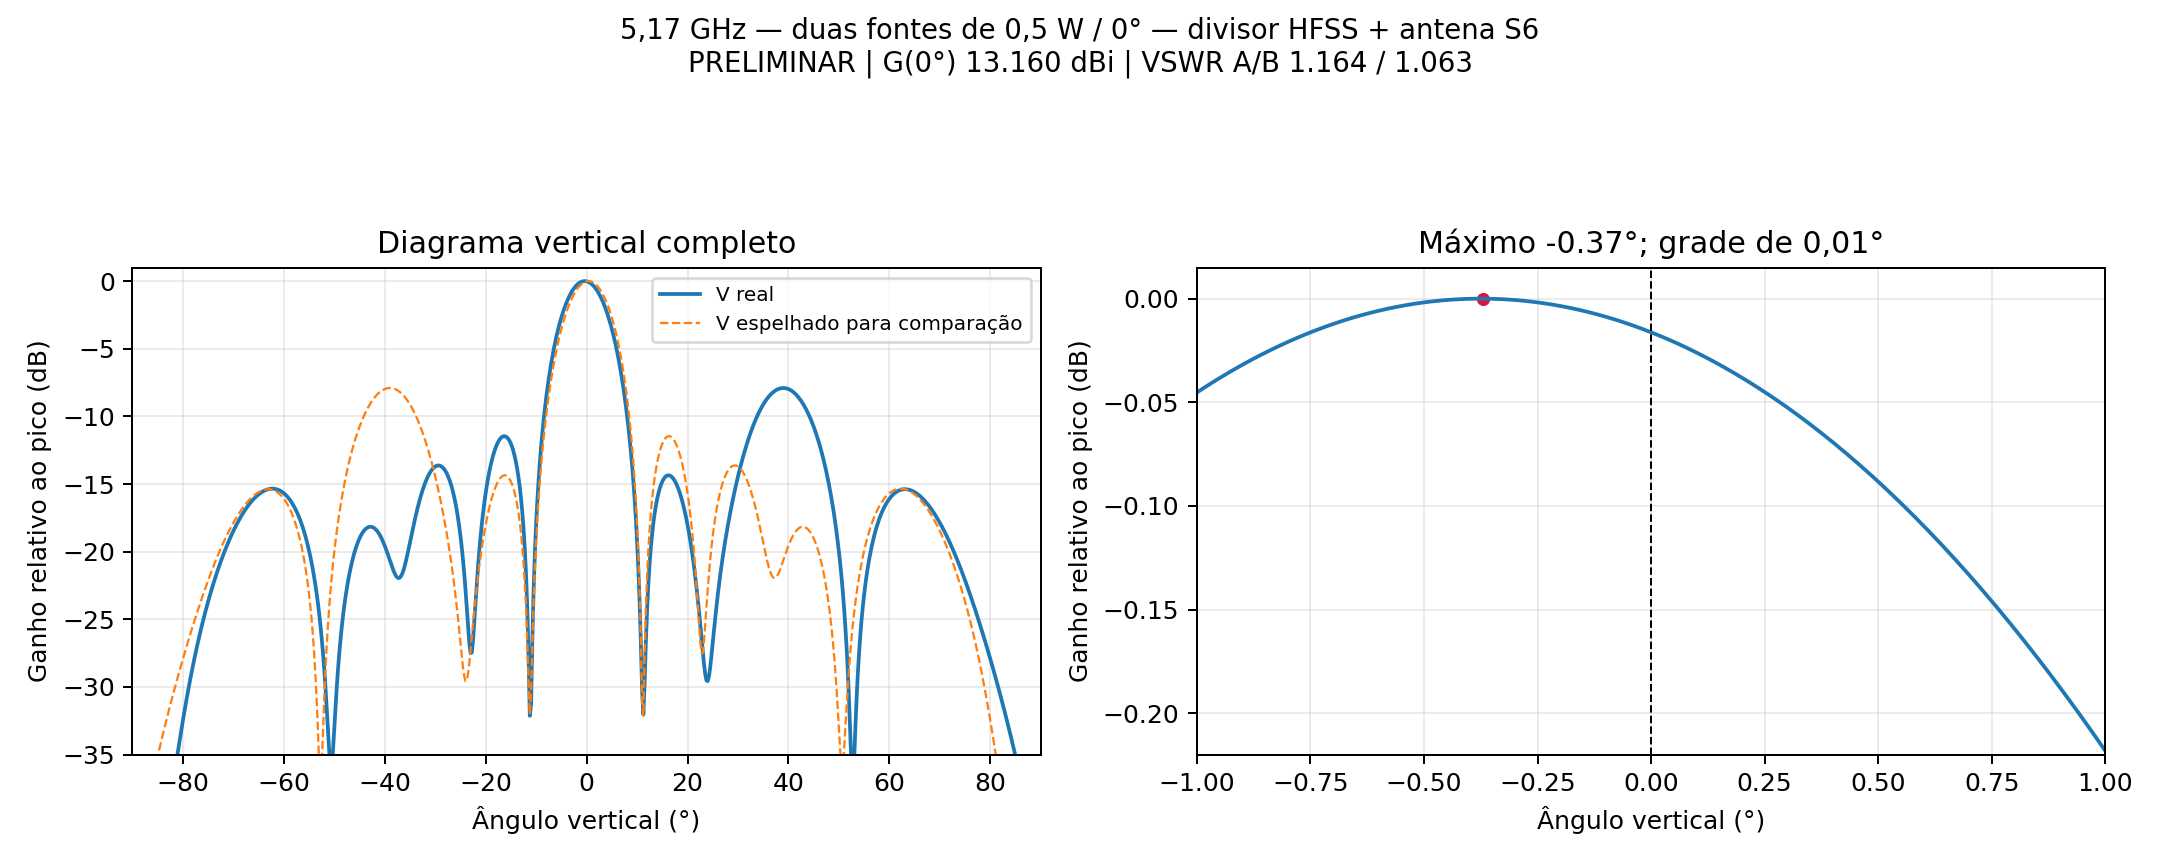

Data behind this chart, as committed beside it:
theta_graus, ganho_total_realizado_dBi
-2.0, 12.87
-1.99, 12.87
-1.98, 12.87
-1.97, 12.88
-1.96, 12.88
-1.95, 12.89
-1.94, 12.89
-1.93, 12.89
-1.92, 12.9
-1.91, 12.9
-1.9, 12.9
-1.89, 12.91
-1.88, 12.91
-1.87, 12.91
-1.86, 12.92
-1.85, 12.92
-1.84, 12.92
-1.83, 12.93
-1.82, 12.93
-1.81, 12.94
-1.8, 12.94
-1.79, 12.94
-1.78, 12.95
-1.77, 12.95
-1.76, 12.95
-1.75, 12.96
-1.74, 12.96
-1.73, 12.96
-1.72, 12.96
-1.71, 12.97
-1.7, 12.97
-1.69, 12.97
-1.68, 12.98
-1.67, 12.98
-1.66, 12.98
-1.65, 12.99
-1.64, 12.99
-1.63, 12.99
-1.62, 13
-1.61, 13
-1.6, 13
-1.59, 13
-1.58, 13.01
-1.57, 13.01
-1.56, 13.01
-1.55, 13.01
-1.54, 13.02
-1.53, 13.02
-1.52, 13.02
-1.51, 13.03
-1.5, 13.03
-1.49, 13.03
-1.48, 13.03
-1.47, 13.04
-1.46, 13.04
-1.45, 13.04
-1.44, 13.04
-1.43, 13.05
-1.42, 13.05
-1.41, 13.05
... 341 more rows
